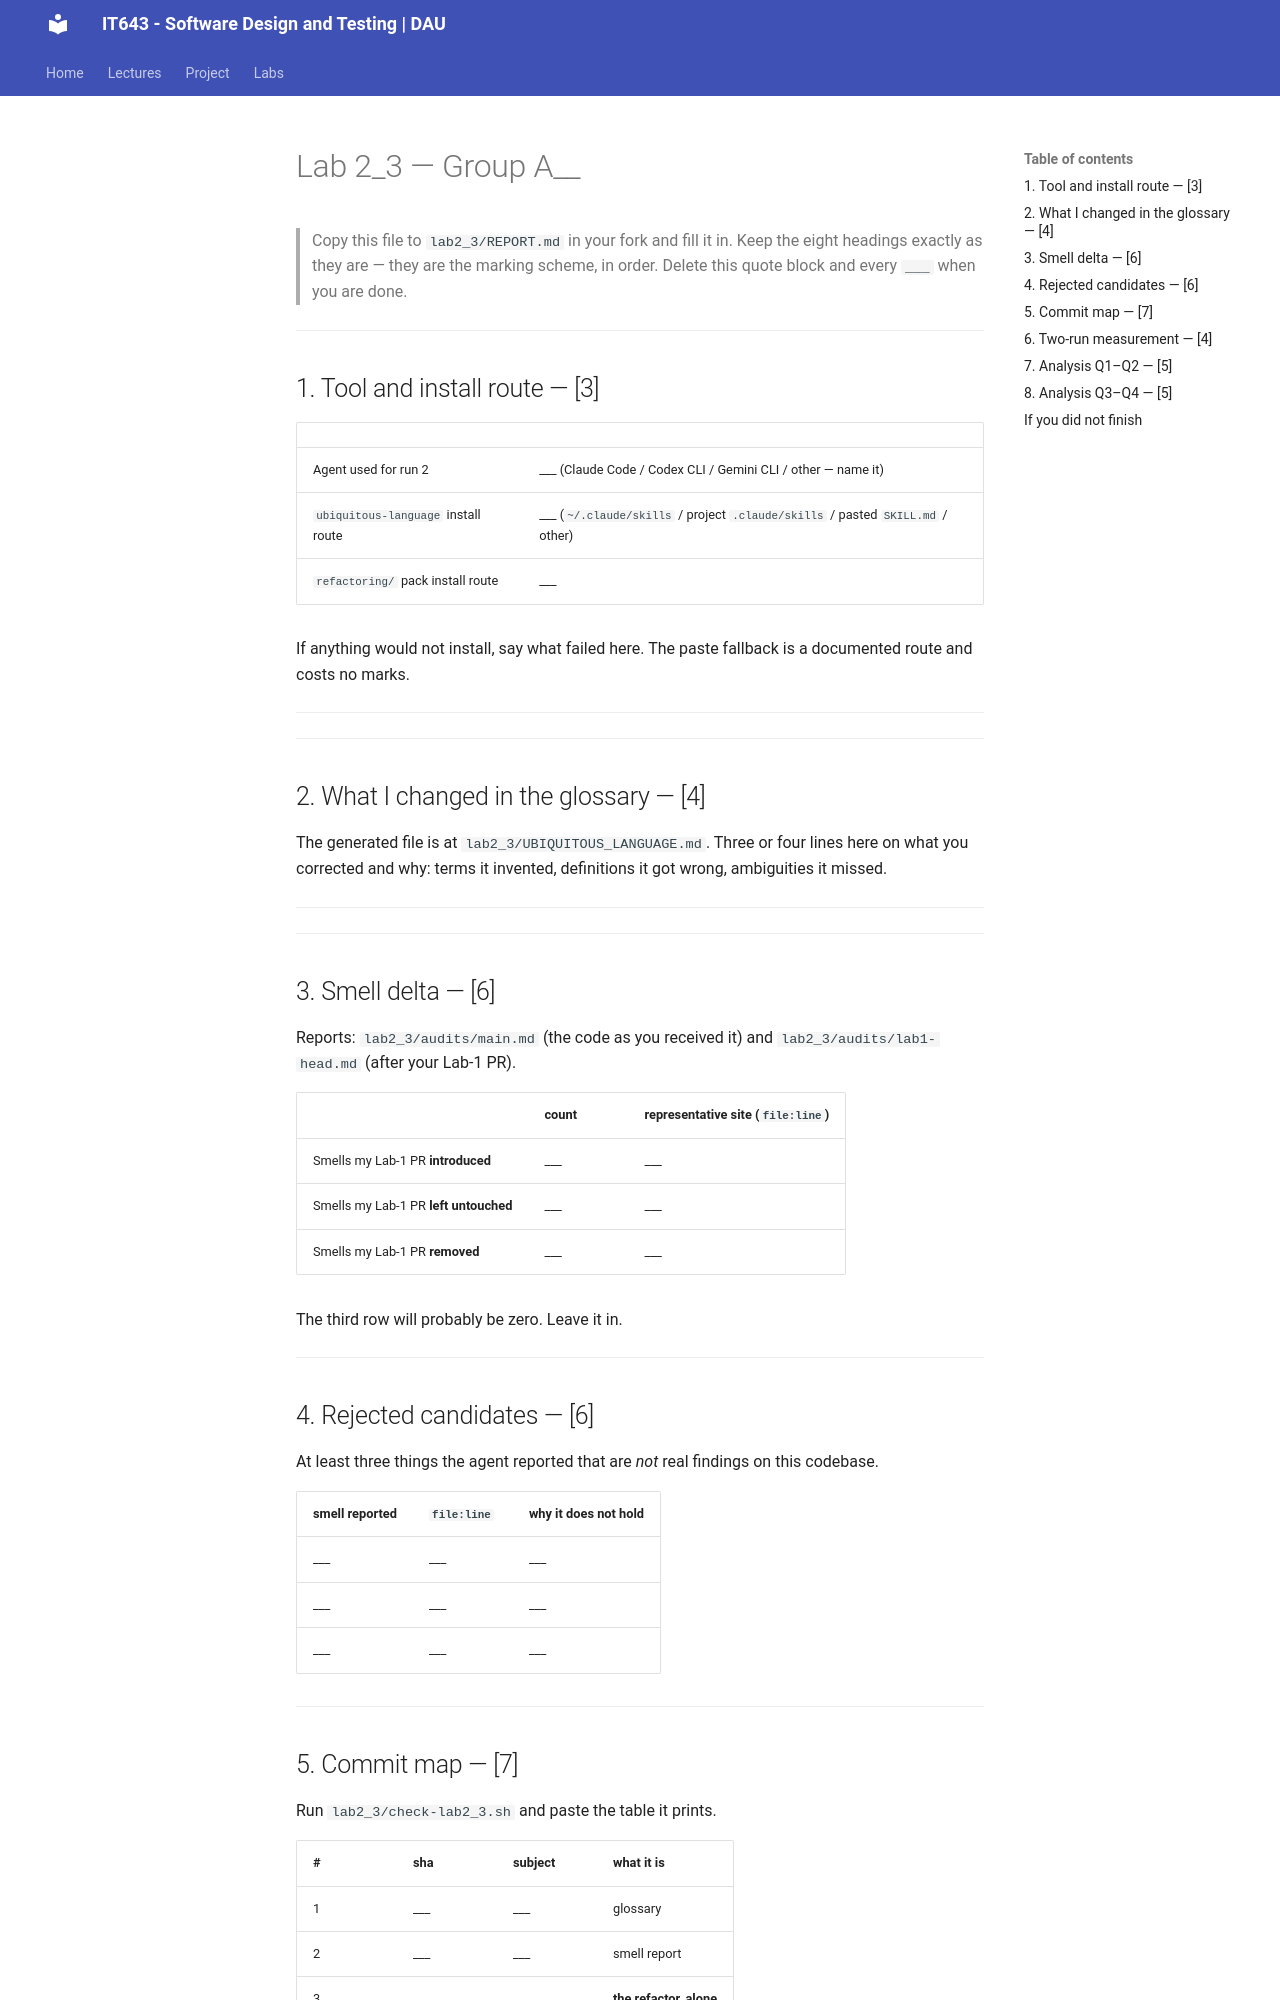

repository: Ankush-Chander/IT643-software-design-and-testing · page: labs/lab2_3/REPORT-template/index.html · generator: mkdocs

# Lab 2_3 — Group A__

> Copy this file to `lab2_3/REPORT.md` in your fork and fill it in. Keep the eight
> headings exactly as they are — they are the marking scheme, in order. Delete this
> quote block and every `___` when you are done.

---

## 1. Tool and install route — [3]

| | |
|---|---|
| Agent used for run 2 | ___ (Claude Code / Codex CLI / Gemini CLI / other — name it) |
| `ubiquitous-language` install route | ___ (`~/.claude/skills` / project `.claude/skills` / pasted `SKILL.md` / other) |
| `refactoring/` pack install route | ___ |

If anything would not install, say what failed here. The paste fallback is a documented
route and costs no marks.

___

---

## 2. What I changed in the glossary — [4]

The generated file is at `lab2_3/UBIQUITOUS_LANGUAGE.md`. Three or four lines here on what
you corrected and why: terms it invented, definitions it got wrong, ambiguities it missed.

___

---

## 3. Smell delta — [6]

Reports: `lab2_3/audits/main.md` (the code as you received it) and `lab2_3/audits/lab1-head.md`
(after your Lab-1 PR).

| | count | representative site (`file:line`) |
|---|---|---|
| Smells my Lab-1 PR **introduced** | ___ | ___ |
| Smells my Lab-1 PR **left untouched** | ___ | ___ |
| Smells my Lab-1 PR **removed** | ___ | ___ |

The third row will probably be zero. Leave it in.

---

## 4. Rejected candidates — [6]

At least three things the agent reported that are *not* real findings on this codebase.

| smell reported | `file:line` | why it does not hold |
|---|---|---|
| ___ | ___ | ___ |
| ___ | ___ | ___ |
| ___ | ___ | ___ |

---

## 5. Commit map — [7]

Run `lab2_3/check-lab2_3.sh` and paste the table it prints.

| # | sha | subject | what it is |
|---|---|---|---|
| 1 | ___ | ___ | glossary |
| 2 | ___ | ___ | smell report |
| 3 | ___ | ___ | **the refactor, alone** |
| 4 | ___ | ___ | **the feature, alone** |

---
